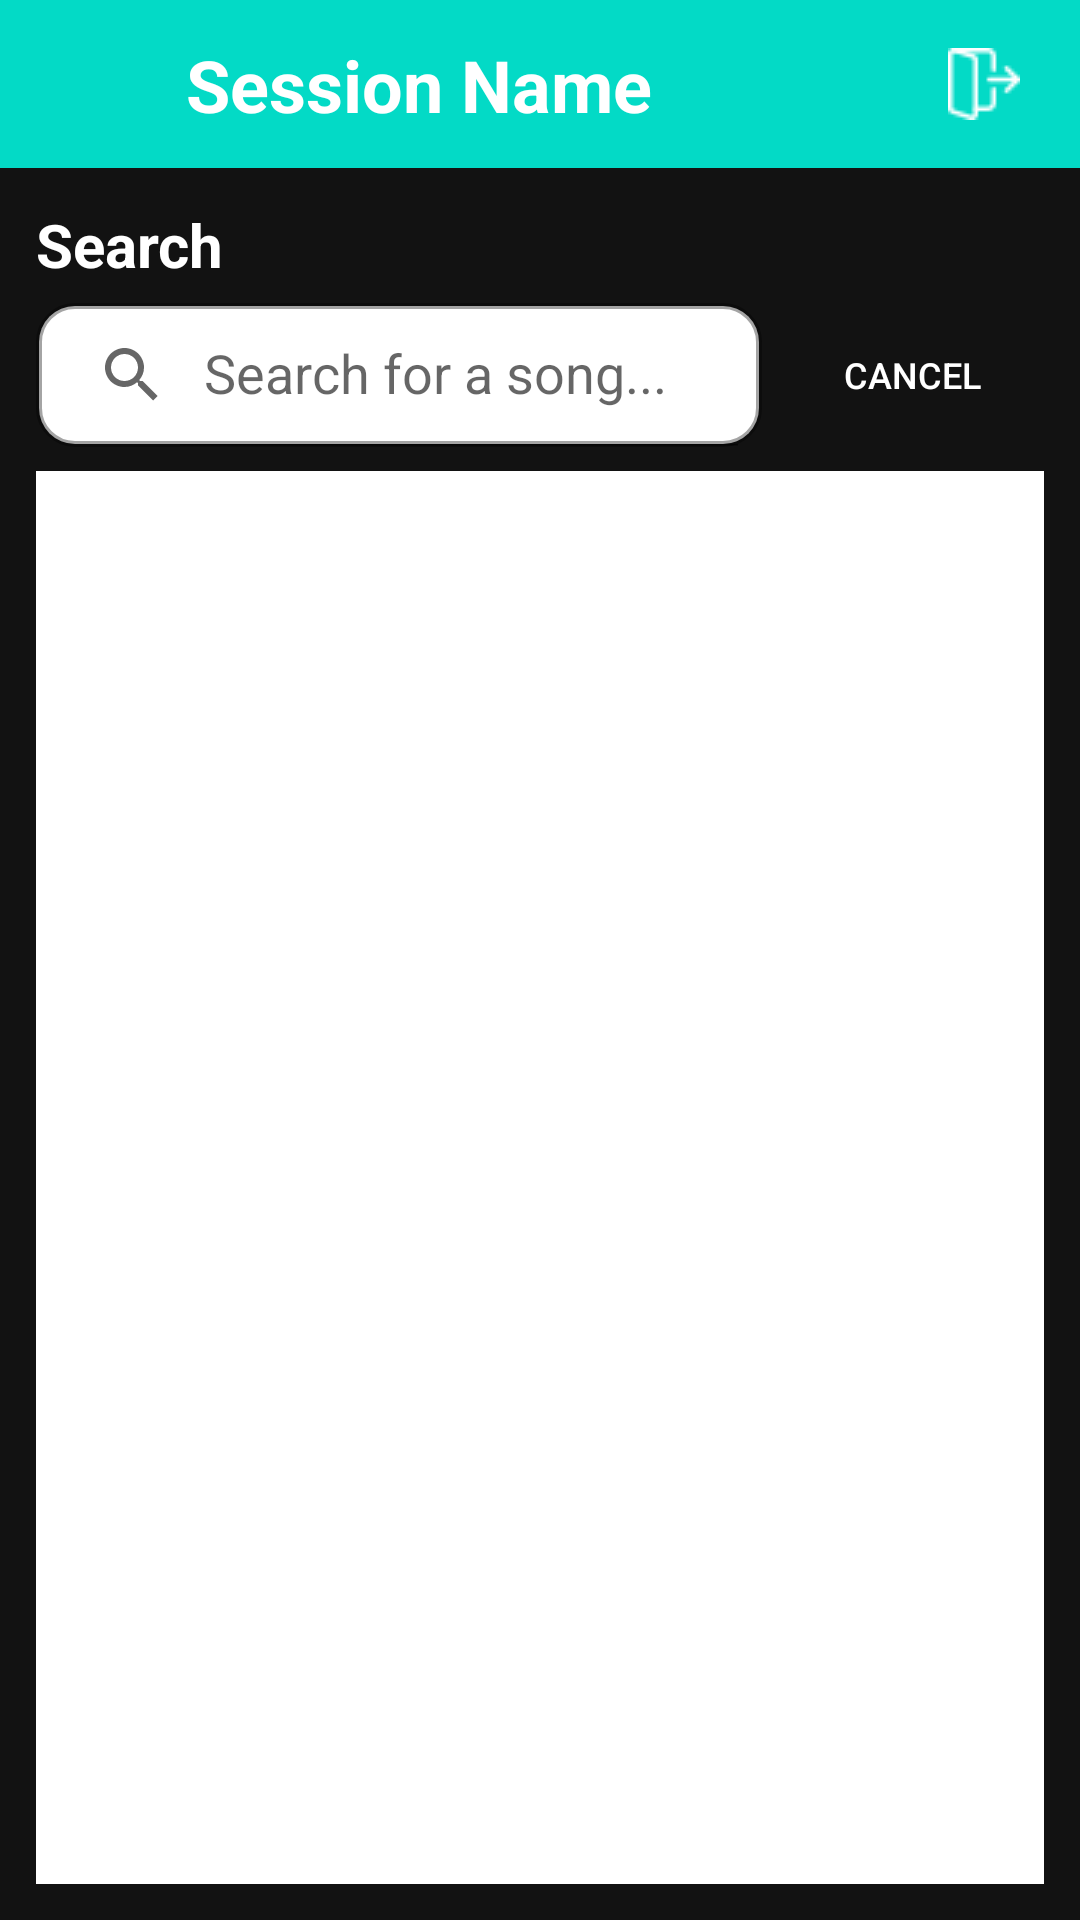

Layout XML and referenced resources for this Android screen:
<!-- AndroidManifest.xml: application theme Theme.JukeBot -->
<!-- res/layout/activity_add_song.xml -->
<?xml version="1.0" encoding="utf-8"?>
<androidx.constraintlayout.widget.ConstraintLayout xmlns:android="http://schemas.android.com/apk/res/android"
    xmlns:app="http://schemas.android.com/apk/res-auto"
    xmlns:tools="http://schemas.android.com/tools"
    android:layout_width="match_parent"
    android:layout_height="match_parent"
    tools:context=".AddSongActivity"
    android:theme="@style/jukebot"
    android:background="@color/background"
    >

    <com.google.android.material.appbar.AppBarLayout
        android:id="@+id/appBar"
        android:layout_width="match_parent"
        android:layout_height="wrap_content"
        app:layout_constraintEnd_toEndOf="parent"
        app:layout_constraintStart_toStartOf="parent"
        app:layout_constraintTop_toTopOf="parent"
        android:theme="@style/jukebot"
        >

        <androidx.constraintlayout.widget.ConstraintLayout
            android:layout_width="match_parent"
            android:layout_height="match_parent">

            <ImageButton
                android:id="@+id/back"
                android:layout_width="wrap_content"
                android:layout_height="wrap_content"
                android:layout_marginStart="8dp"
                android:background="@android:color/transparent"
                android:contentDescription="Go Back"
                android:elevation="6sp"
                android:minWidth="48dp"
                android:minHeight="48dp"
                app:layout_constraintBottom_toBottomOf="parent"
                app:layout_constraintStart_toStartOf="parent"
                app:layout_constraintTop_toTopOf="parent"
                app:srcCompat="@drawable/ic_arrow_back" />

            <TextView
                android:id="@+id/sessionTitle"
                android:layout_width="wrap_content"
                android:layout_height="wrap_content"
                android:layout_marginStart="6dp"
                android:layout_marginTop="6dp"
                android:layout_marginBottom="6dp"
                android:elevation="6dp"
                android:text="Session Name"
                android:textColor="@color/white"
                android:textSize="24sp"
                android:textStyle="bold"
                app:layout_constraintBottom_toBottomOf="parent"
                app:layout_constraintHorizontal_bias="0.0"
                app:layout_constraintStart_toEndOf="@+id/back"
                app:layout_constraintTop_toTopOf="parent" />

            <ImageButton
                android:id="@+id/leaveSession"
                android:layout_width="wrap_content"
                android:layout_height="wrap_content"
                android:layout_marginEnd="8dp"
                android:background="@android:color/transparent"
                android:contentDescription="Leave Session"
                android:elevation="6dp"
                android:minWidth="48dp"
                android:minHeight="48dp"
                app:layout_constraintBottom_toBottomOf="parent"
                app:layout_constraintEnd_toEndOf="parent"
                app:layout_constraintTop_toTopOf="parent"
                app:srcCompat="@drawable/logout" />

            <androidx.appcompat.widget.Toolbar
                android:id="@+id/toolbar"
                android:layout_width="match_parent"
                android:layout_height="wrap_content"
                android:background="@color/secondary"
                android:minHeight="?attr/actionBarSize"
                app:titleTextColor="@color/white"
                app:layout_constraintStart_toStartOf="parent"
                app:layout_constraintEnd_toEndOf="parent"
                app:layout_constraintTop_toTopOf="parent"
                app:layout_constraintBottom_toBottomOf="parent"
                />


        </androidx.constraintlayout.widget.ConstraintLayout>

    </com.google.android.material.appbar.AppBarLayout>

    <TextView
        android:id="@+id/searchTag"
        android:layout_width="wrap_content"
        android:layout_height="wrap_content"
        app:layout_constraintTop_toBottomOf="@id/appBar"
        app:layout_constraintStart_toStartOf="parent"
        android:layout_margin="12dp"
        android:text="Search"
        android:textSize="20sp"
        android:textStyle="bold"
        android:textColor="@color/onBackground"
        />

    <androidx.appcompat.widget.SearchView
        android:id="@+id/searchView"
        android:layout_width="0dp"
        android:layout_height="wrap_content"
        android:layout_marginStart="12dp"
        android:layout_marginTop="6dp"
        android:layout_marginEnd="6dp"
        android:background="@drawable/search_view_bg"
        android:textColor="@color/onBackground"
        app:iconifiedByDefault="false"
        app:layout_constraintEnd_toStartOf="@+id/cancelSearch"
        app:layout_constraintHorizontal_bias="1.0"
        app:layout_constraintStart_toStartOf="parent"
        app:layout_constraintTop_toBottomOf="@id/searchTag"
        app:queryHint="Search for a song..." />

    <Button
        android:id="@+id/cancelSearch"
        android:layout_width="wrap_content"
        android:layout_height="wrap_content"
        app:layout_constraintEnd_toEndOf="parent"
        app:layout_constraintTop_toTopOf="@+id/searchView"
        app:layout_constraintBottom_toBottomOf="@+id/searchView"
        app:layout_constraintStart_toEndOf="@+id/searchView"
        android:layout_marginEnd="12dp"
        android:textSize="12sp"
        android:textColor="@color/onBackground"
        android:background="@android:color/transparent"
        android:text="Cancel" />

    <androidx.recyclerview.widget.RecyclerView
        android:id="@+id/song_rv"
        android:layout_width="0dp"
        android:layout_height="0dp"
        app:layout_constraintStart_toStartOf="parent"
        app:layout_constraintEnd_toEndOf="parent"
        app:layout_constraintTop_toBottomOf="@id/searchView"
        app:layout_constraintBottom_toBottomOf="parent"
        android:layout_marginTop="8dp"
        android:layout_marginStart="12dp"
        android:layout_marginEnd="12dp"
        android:layout_marginBottom="12dp"
        android:background="@color/white"
        />

    <ProgressBar
        android:id="@+id/recyclerLoad"
        style="?android:attr/progressBarStyle"
        android:layout_width="wrap_content"
        android:layout_height="wrap_content"
        android:visibility="invisible"
        app:layout_constraintBottom_toBottomOf="@+id/song_rv"
        app:layout_constraintEnd_toEndOf="@+id/song_rv"
        app:layout_constraintStart_toStartOf="@+id/song_rv"
        app:layout_constraintTop_toTopOf="@+id/song_rv" />

</androidx.constraintlayout.widget.ConstraintLayout>
<!-- resources referenced by this layout -->
<resources>
  <color name="background">#121212</color>
  <color name="onBackground">#FFFFFF</color>
  <color name="secondary">#03DAC6</color>
  <color name="white">#FFFFFFFF</color>
  <!-- drawable logout: png bitmap (drawable, 814 bytes) -->
  <!-- drawable search_view_bg (drawable) -->
  <?xml version="1.0" encoding="utf-8"?>
  <shape xmlns:android="http://schemas.android.com/apk/res/android">
      <corners android:radius="12dp" />
      <stroke android:color="@color/surfaceVariant"
          android:width="2dp"/>
      <solid android:color="@color/white" />
  </shape>
  <style name="jukebot" parent="Theme.AppCompat.Light.NoActionBar">
          
          <item name="colorPrimary">@color/primary</item>
          <item name="colorPrimaryVariant">@color/primaryVariant</item>
          <item name="colorOnPrimary">@color/onPrimary</item>
          
          <item name="colorSecondary">@color/secondary</item>
          <item name="colorSecondaryVariant">@color/secondaryVariant</item>
          <item name="colorOnSecondary">@color/onSecondary</item>
          
          <item name="backgroundColor">@color/background</item>
          <item name="colorOnBackground">@color/onBackground</item>
          
          <item name="colorSurface">@color/surface</item>
          <item name="colorOnSurface">@color/onSurface</item>
          
          <item name="android:statusBarColor" tools:targetApi="l">@color/primary</item>
          
      </style>
  <style name="Theme.JukeBot" parent="Theme.MaterialComponents.DayNight.NoActionBar">
          
          <item name="colorPrimary">@color/purple_500</item>
          <item name="colorPrimaryVariant">@color/purple_700</item>
          <item name="colorOnPrimary">@color/white</item>
          
          <item name="colorSecondary">@color/teal_200</item>
          <item name="colorSecondaryVariant">@color/teal_700</item>
          <item name="colorOnSecondary">@color/black</item>
          
          <item name="android:statusBarColor" tools:targetApi="l">?attr/colorPrimaryVariant</item>
          
      </style>
  <color name="surfaceVariant">#5B000000</color>
  <color name="primary">#BB86FC</color>
  <color name="primaryVariant">#3700B3</color>
  <color name="onPrimary">#000000</color>
  <color name="secondaryVariant">#0A5049</color>
  <color name="onSecondary">#000000</color>
  <color name="surface">#C4121212</color>
  <color name="onSurface">#FFFFFF</color>
  <color name="purple_500">#FF6200EE</color>
  <color name="purple_700">#FF3700B3</color>
  <color name="teal_200">#FF03DAC5</color>
  <color name="teal_700">#FF018786</color>
  <color name="black">#FF000000</color>
</resources>
